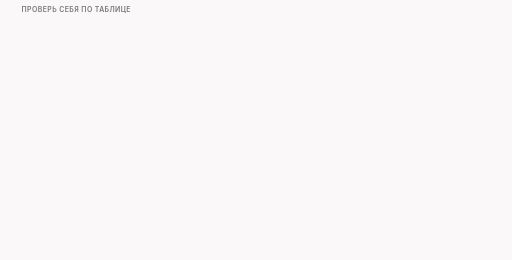
t = 0.00 s
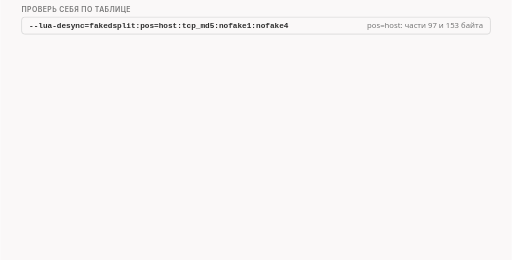
t = 1.75 s
t = 3.25 s: frame unchanged from t = 1.75 s, image omitted
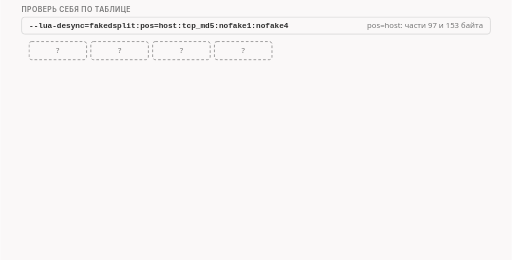
t = 4.50 s
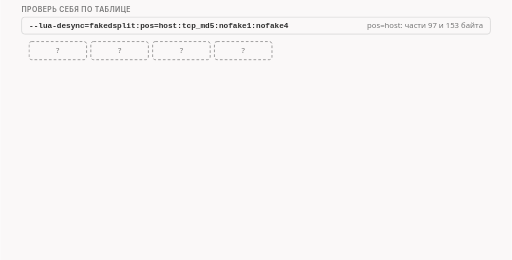
t = 6.88 s
t = 9.25 s: frame unchanged from t = 6.88 s, image omitted

The animated SVG that drew these frames (rendered in a browser with its animation timeline set to each time). Animation: 9 CSS @keyframes rules; frames cover the first 9.25 s, repeats indefinitely.

<svg xmlns="http://www.w3.org/2000/svg" class="video08-s10-check-and-bridge" viewBox="0 0 960 488" width="960" height="488" role="img" aria-labelledby="video08-s10-check-and-bridge-t video08-s10-check-and-bridge-d">
<title id="video08-s10-check-and-bridge-t">Проверка и мостик</title>
<desc id="video08-s10-check-and-bridge-d">Проверка по итоговой таблице и мостик к следующей функции: запуск fakedsplit с позицией host, условием MD5 и выключателями nofake1 и nofake4 даёт части 97 и 153 байта и четыре пакета, настоящая первая часть, фейк первой части, фейк второй части и настоящая вторая часть, это расчёт по правилам выключателей, такого запуска в лаборатории не было; ниже две строки с шестью пакетами, у разреза с фейками первой уходит первая часть, у перемешивания с фейками fakeddisorder первой уходит вторая часть, и вопрос, что будет, если отправить вторую половину раньше первой, разбирается дальше в выпуске.</desc>
<style>
.video08-s10-check-and-bridge{--fg:var(--dark,#2b2b2b);--fg2:var(--darkgray,#4e4e4e);--mute:var(--gray,#767676);--line:var(--lightgray,#d4d4d4);--acc:var(--secondary,#1f7fb5);--tint:var(--highlight,rgba(178,225,255,.28));--bg:var(--light,#faf8f8);--rej:#c4372b;--rejt:rgba(196,55,43,.10);--ok:#237a4b;--okt:rgba(35,122,75,.11);--amb:#a8610a;--ambt:rgba(168,97,10,.13)}
@media (prefers-color-scheme:dark){.video08-s10-check-and-bridge{--fg:var(--dark,#ebebec);--fg2:var(--darkgray,#d4d4d4);--mute:var(--gray,#9a9a9a);--line:var(--lightgray,#4a474a);--acc:var(--secondary,#b2e1ff);--tint:var(--highlight,rgba(178,225,255,.14));--bg:var(--light,#161618);--rej:#ff8f80;--rejt:rgba(255,143,128,.14);--ok:#7fd9a1;--okt:rgba(127,217,161,.13);--amb:#f0b866;--ambt:rgba(240,184,102,.14)}}
.video08-s10-check-and-bridge .bg{fill:var(--bg)}
.video08-s10-check-and-bridge text{font-family:var(--bodyFont,'Source Sans 3'),system-ui,-apple-system,'Segoe UI',Roboto,sans-serif;font-size:16px;fill:var(--fg2);paint-order:stroke;stroke:var(--bg);stroke-width:4px;stroke-linejoin:round}
.video08-s10-check-and-bridge .tk{font-weight:600;fill:var(--fg)}
.video08-s10-check-and-bridge .sm{font-size:14.5px}
.video08-s10-check-and-bridge .smk{font-size:14.5px;font-weight:600;fill:var(--fg)}
.video08-s10-check-and-bridge .m{font-family:var(--codeFont,'JetBrains Mono'),ui-monospace,'Cascadia Code',Consolas,monospace;font-size:14.5px}
.video08-s10-check-and-bridge .mk{font-family:var(--codeFont,'JetBrains Mono'),ui-monospace,'Cascadia Code',Consolas,monospace;font-size:14.5px;font-weight:600;fill:var(--fg)}
.video08-s10-check-and-bridge .hx{font-family:var(--codeFont,'JetBrains Mono'),ui-monospace,'Cascadia Code',Consolas,monospace;font-size:14px;font-weight:600;fill:var(--fg);stroke:none}
.video08-s10-check-and-bridge .ix{font-family:var(--codeFont,'JetBrains Mono'),ui-monospace,'Cascadia Code',Consolas,monospace;font-size:13px;fill:var(--mute);stroke:none}
.video08-s10-check-and-bridge .cd{white-space:pre;font-family:var(--codeFont,'JetBrains Mono'),ui-monospace,'Cascadia Code',Consolas,monospace;font-size:13px;fill:var(--fg2);stroke:none}
.video08-s10-check-and-bridge .cdh{white-space:pre;font-family:var(--codeFont,'JetBrains Mono'),ui-monospace,'Cascadia Code',Consolas,monospace;font-size:13px;font-weight:600;fill:var(--fg);stroke:none}
.video08-s10-check-and-bridge .ml{font-family:var(--codeFont,'JetBrains Mono'),ui-monospace,'Cascadia Code',Consolas,monospace;font-size:17px;font-weight:600;fill:var(--fg)}
.video08-s10-check-and-bridge .mt{font-family:var(--codeFont,'JetBrains Mono'),ui-monospace,'Cascadia Code',Consolas,monospace;font-size:13px}
.video08-s10-check-and-bridge .big{font-size:26px;font-weight:700;fill:var(--fg)}
.video08-s10-check-and-bridge .cap{font-family:var(--headerFont,Inter),system-ui,-apple-system,'Segoe UI',Roboto,sans-serif;font-size:13px;font-weight:600;letter-spacing:.06em;text-transform:uppercase;fill:var(--mute)}
.video08-s10-check-and-bridge .mu{fill:var(--mute)}.video08-s10-check-and-bridge .fg{fill:var(--fg)}.video08-s10-check-and-bridge .acc{fill:var(--acc)}.video08-s10-check-and-bridge .rej{fill:var(--rej)}.video08-s10-check-and-bridge .ok{fill:var(--ok)}.video08-s10-check-and-bridge .amb{fill:var(--amb)}
.video08-s10-check-and-bridge .c{text-anchor:middle}.video08-s10-check-and-bridge .r{text-anchor:end}.video08-s10-check-and-bridge .ns{stroke:none}
.video08-s10-check-and-bridge .bx{fill:var(--bg);stroke:var(--line);stroke-width:1.4}
.video08-s10-check-and-bridge .bxs{fill:var(--bg);stroke:var(--mute);stroke-width:1.4}
.video08-s10-check-and-bridge .bxa{fill:var(--tint);stroke:var(--acc);stroke-width:1.4}
.video08-s10-check-and-bridge .bxr{fill:var(--rejt);stroke:var(--rej);stroke-width:1.4}
.video08-s10-check-and-bridge .bxo{fill:var(--okt);stroke:var(--ok);stroke-width:1.4}
.video08-s10-check-and-bridge .bxb{fill:var(--ambt);stroke:var(--amb);stroke-width:1.4}
.video08-s10-check-and-bridge .pl{fill:var(--bg);stroke:var(--fg);stroke-width:1.6}
.video08-s10-check-and-bridge .pill{fill:var(--bg);stroke:none}
.video08-s10-check-and-bridge .bxn{fill:none;stroke:var(--fg);stroke-width:2}
.video08-s10-check-and-bridge .bxd{fill:none;stroke:var(--mute);stroke-width:1.3;stroke-dasharray:5 4}
.video08-s10-check-and-bridge .fa{fill:var(--tint);stroke:none}.video08-s10-check-and-bridge .fr{fill:var(--rejt);stroke:none}.video08-s10-check-and-bridge .fb{fill:var(--ambt);stroke:none}.video08-s10-check-and-bridge .fo{fill:var(--okt);stroke:none}
.video08-s10-check-and-bridge .fs{fill:var(--mute);fill-opacity:.22;stroke:none}
.video08-s10-check-and-bridge .lm{fill:none;stroke:var(--mute);stroke-width:1.4}
.video08-s10-check-and-bridge .lmd{fill:none;stroke:var(--mute);stroke-width:1.4;stroke-dasharray:5 4}
.video08-s10-check-and-bridge .la{fill:none;stroke:var(--acc);stroke-width:2}
.video08-s10-check-and-bridge .lf{fill:none;stroke:var(--fg2);stroke-width:2}
.video08-s10-check-and-bridge .lr{fill:none;stroke:var(--rej);stroke-width:2.4}
.video08-s10-check-and-bridge .lb{fill:none;stroke:var(--amb);stroke-width:2}
.video08-s10-check-and-bridge .lo{fill:none;stroke:var(--ok);stroke-width:2.4}
.video08-s10-check-and-bridge .hf{fill:var(--fg2)}.video08-s10-check-and-bridge .ha{fill:var(--acc)}.video08-s10-check-and-bridge .hr{fill:var(--rej)}.video08-s10-check-and-bridge .hm{fill:var(--mute)}.video08-s10-check-and-bridge .hb{fill:var(--amb)}.video08-s10-check-and-bridge .ho{fill:var(--ok)}
.video08-s10-check-and-bridge .dot{fill:var(--acc);stroke:var(--bg);stroke-width:2}
.video08-s10-check-and-bridge .dotr{fill:var(--rej);stroke:var(--bg);stroke-width:2}
.video08-s10-check-and-bridge .doto{fill:var(--ok);stroke:var(--bg);stroke-width:2}
.video08-s10-check-and-bridge .dotb{fill:var(--amb);stroke:var(--bg);stroke-width:2}
.video08-s10-check-and-bridge .on{fill:var(--amb);stroke:var(--amb);stroke-width:1.4}
.video08-s10-check-and-bridge .off{fill:var(--bg);stroke:var(--mute);stroke-width:1.4}
.video08-s10-check-and-bridge .a{animation-duration:46s;animation-timing-function:cubic-bezier(.3,.6,.25,1);animation-iteration-count:infinite;animation-fill-mode:both}
@media (prefers-reduced-motion:reduce){.video08-s10-check-and-bridge .a{animation:none}.video08-s10-check-and-bridge .tr{display:none}}
@keyframes video08-s10-check-and-bridge-k1{0%{opacity:0}1.087%{opacity:0}2.174%{opacity:1}96.522%{opacity:1}99.13%{opacity:0}100%{opacity:0}}.video08-s10-check-and-bridge .e1{animation-name:video08-s10-check-and-bridge-k1}@keyframes video08-s10-check-and-bridge-k2{0%{opacity:0}8.696%{opacity:0}9.783%{opacity:1}30.435%{opacity:1}31.522%{opacity:0}100%{opacity:0}}.video08-s10-check-and-bridge .e2{animation-name:video08-s10-check-and-bridge-k2}@keyframes video08-s10-check-and-bridge-k3{0%{opacity:0}30.435%{opacity:0}31.522%{opacity:1}96.522%{opacity:1}99.13%{opacity:0}100%{opacity:0}}.video08-s10-check-and-bridge .e3{animation-name:video08-s10-check-and-bridge-k3}@keyframes video08-s10-check-and-bridge-k4{0%{opacity:0}39.13%{opacity:0}40.217%{opacity:1}96.522%{opacity:1}99.13%{opacity:0}100%{opacity:0}}.video08-s10-check-and-bridge .e4{animation-name:video08-s10-check-and-bridge-k4}@keyframes video08-s10-check-and-bridge-k5{0%{opacity:0}45.652%{opacity:0}46.739%{opacity:1}96.522%{opacity:1}99.13%{opacity:0}100%{opacity:0}}.video08-s10-check-and-bridge .e5{animation-name:video08-s10-check-and-bridge-k5}@keyframes video08-s10-check-and-bridge-k6{0%{opacity:0}56.522%{opacity:0}57.609%{opacity:1}96.522%{opacity:1}99.13%{opacity:0}100%{opacity:0}}.video08-s10-check-and-bridge .e6{animation-name:video08-s10-check-and-bridge-k6}@keyframes video08-s10-check-and-bridge-k7{0%{opacity:0}60.87%{opacity:0}61.957%{opacity:1}96.522%{opacity:1}99.13%{opacity:0}100%{opacity:0}}.video08-s10-check-and-bridge .e7{animation-name:video08-s10-check-and-bridge-k7}@keyframes video08-s10-check-and-bridge-k8{0%{opacity:0}71.739%{opacity:0}72.826%{opacity:1}96.522%{opacity:1}99.13%{opacity:0}100%{opacity:0}}.video08-s10-check-and-bridge .e8{animation-name:video08-s10-check-and-bridge-k8}@keyframes video08-s10-check-and-bridge-k9{0%{opacity:0}84.783%{opacity:0}85.87%{opacity:1}96.522%{opacity:1}99.13%{opacity:0}100%{opacity:0}}.video08-s10-check-and-bridge .e9{animation-name:video08-s10-check-and-bridge-k9}</style>
<rect class="bg" x="0" y="0" width="960" height="488"/>
<g><text class="cap" x="40" y="22">проверь себя по таблице</text></g>
<g class="a e1"><rect class="bx" x="40" y="32" width="880" height="32" rx="6"/><text class="mk ns" x="54" y="53">--lua-desync=fakedsplit:pos=host:tcp_md5:nofake1:nofake4</text><text class="sm mu r ns" x="906" y="53">pos=host: части 97 и 153 байта</text></g>
<g class="a e2 tr"><rect class="bxd" x="54" y="78" width="108" height="34" rx="5"/><text class="sm mu c ns" x="108.0" y="100.0">?</text><rect class="bxd" x="170" y="78" width="108" height="34" rx="5"/><text class="sm mu c ns" x="224.0" y="100.0">?</text><rect class="bxd" x="286" y="78" width="108" height="34" rx="5"/><text class="sm mu c ns" x="340.0" y="100.0">?</text><rect class="bxd" x="402" y="78" width="108" height="34" rx="5"/><text class="sm mu c ns" x="456.0" y="100.0">?</text></g>
<g class="a e3"><rect class="bxd" x="54" y="78" width="108" height="34" rx="5"/><text class="sm mu c ns" x="108.0" y="100.0">убран</text><text class="mk mu c ns" x="108" y="134">nofake1</text><rect class="bxa" x="170" y="78" width="108" height="34" rx="5"/><text class="mt fg c ns" x="224.0" y="100.0">R97@0</text><rect class="bxb" x="286" y="78" width="108" height="34" rx="5"/><text class="mt c ns" x="340.0" y="100.0">F97@0</text><rect class="bxb" x="402" y="78" width="108" height="34" rx="5"/><text class="mt c ns" x="456.0" y="100.0">F153@97</text><rect class="bxa" x="518" y="78" width="108" height="34" rx="5"/><text class="mt fg c ns" x="572.0" y="100.0">R153@97</text><rect class="bxd" x="634" y="78" width="108" height="34" rx="5"/><text class="sm mu c ns" x="688.0" y="100.0">убран</text><text class="mk mu c ns" x="688" y="134">nofake4</text></g>
<g class="a e4"><text class="smk" x="40" y="164">остаются четыре пакета: настоящая 1-я часть, фейк 1-й, фейк 2-й, настоящая 2-я часть</text></g>
<g class="a e5"><rect class="bx" x="40" y="178" width="880" height="28" rx="6"/><text class="sm mu ns" x="54" y="197">расчёт по правилам выключателей: такого запуска в лаборатории не было</text></g>
<g class="a e6"><text class="cap" x="40" y="236">что дальше</text></g>
<g class="a e7"><text class="smk ns" x="40" y="264">разрез с фейками</text><text class="mk ns" x="350" y="264">fakedsplit</text><text class="sm mu r ns" x="906" y="264">первая часть уходит первой</text><rect class="bxb" x="54" y="274" width="108" height="34" rx="5"/><text class="mt c ns" x="108.0" y="296.0">F104@0</text><rect class="bxa" x="170" y="274" width="108" height="34" rx="5"/><text class="mt fg c ns" x="224.0" y="296.0">R104@0</text><rect class="bxb" x="286" y="274" width="108" height="34" rx="5"/><text class="mt c ns" x="340.0" y="296.0">F104@0</text><rect class="bxb" x="402" y="274" width="108" height="34" rx="5"/><text class="mt c ns" x="456.0" y="296.0">F146@104</text><rect class="bxa" x="518" y="274" width="108" height="34" rx="5"/><text class="mt fg c ns" x="572.0" y="296.0">R146@104</text><rect class="bxb" x="634" y="274" width="108" height="34" rx="5"/><text class="mt c ns" x="688.0" y="296.0">F146@104</text></g>
<g class="a e8"><text class="smk ns" x="40" y="336">перемешивание с фейками</text><text class="mk ns" x="350" y="336">fakeddisorder</text><text class="sm mu r ns" x="906" y="336">вторая часть уходит первой</text><rect class="bxb" x="54" y="346" width="108" height="34" rx="5"/><text class="mt c ns" x="108.0" y="368.0">F146@104</text><rect class="bxa" x="170" y="346" width="108" height="34" rx="5"/><text class="mt fg c ns" x="224.0" y="368.0">R146@104</text><rect class="bxb" x="286" y="346" width="108" height="34" rx="5"/><text class="mt c ns" x="340.0" y="368.0">F146@104</text><rect class="bxb" x="402" y="346" width="108" height="34" rx="5"/><text class="mt c ns" x="456.0" y="368.0">F104@0</text><rect class="bxa" x="518" y="346" width="108" height="34" rx="5"/><text class="mt fg c ns" x="572.0" y="368.0">R104@0</text><rect class="bxb" x="634" y="346" width="108" height="34" rx="5"/><text class="mt c ns" x="688.0" y="368.0">F104@0</text></g>
<g class="a e9"><text class="smk" x="40" y="422">что, если отправить вторую половину раньше первой?</text><rect class="bxb" x="720" y="404" width="200" height="30" rx="6"/><text class="smk amb c ns" x="820" y="424">дальше в выпуске</text></g>
</svg>
